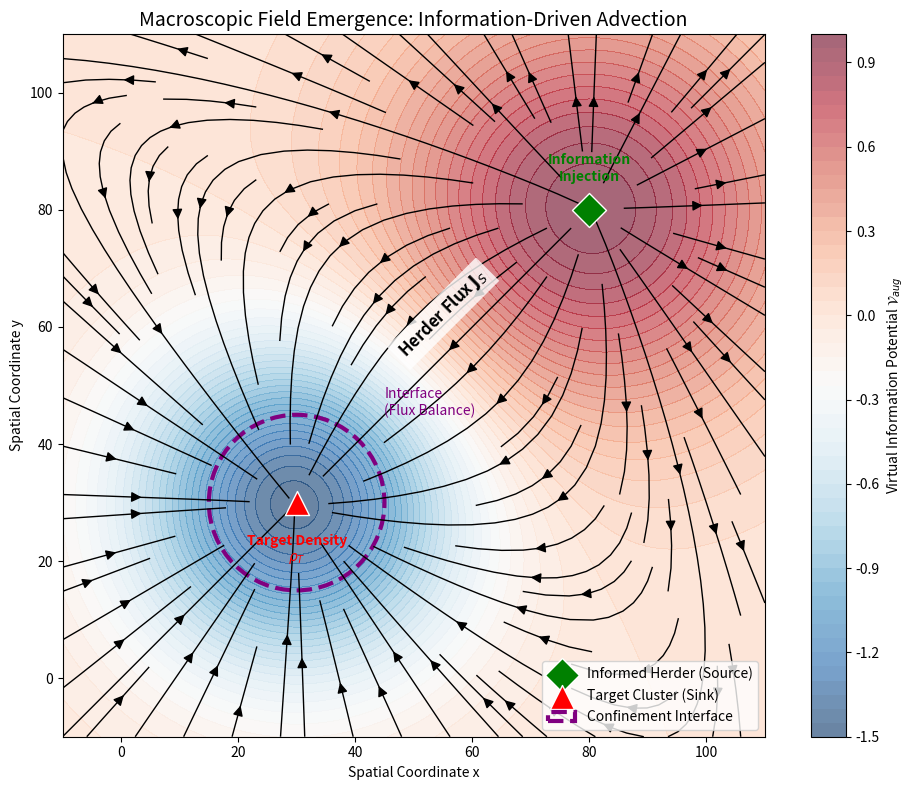

This figure's Python source:
import numpy as np
import matplotlib.pyplot as plt
import matplotlib.cm as cm


def generate_macro_field_figure():
    # 1. Setup Grid
    x = np.linspace(-10, 110, 200)
    y = np.linspace(-10, 110, 200)
    X, Y = np.meshgrid(x, y)

    # 2. Define Positions
    informed_pos = np.array([80, 80])  # Source of Information
    target_cluster_pos = np.array([30, 30])  # Destination (Targets)

    # 3. Define Virtual Potential Field (V_aug)
    sigma_info = 25
    sigma_target = 20

    Z_info = np.exp(-((X - informed_pos[0]) ** 2 + (Y - informed_pos[1]) ** 2) / (2 * sigma_info ** 2))
    Z_target = -1.5 * np.exp(
        -((X - target_cluster_pos[0]) ** 2 + (Y - target_cluster_pos[1]) ** 2) / (2 * sigma_target ** 2))

    V_aug = Z_info + Z_target  # Total Potential

    # 4. Calculate Gradients (Flux J)
    dy, dx = np.gradient(-V_aug)  # Negative gradient for flow

    # 5. Plotting
    fig, ax = plt.subplots(figsize=(10, 8))

    # A. Heatmap (Scalar Field)
    cp = ax.contourf(X, Y, V_aug, levels=50, cmap='RdBu_r', alpha=0.6)
    # FIX 1: Use raw string r'' for LaTeX
    cbar = fig.colorbar(cp, ax=ax, label=r'Virtual Information Potential $\mathcal{V}_{aug}$')

    # B. Streamlines (Vector Flux)
    strm = ax.streamplot(X, Y, dx, dy, color='k', linewidth=1, density=1.0, arrowsize=1.5)

    # C. Annotations
    # Informed Herder
    ax.scatter(*informed_pos, color='green', s=300, marker='D', edgecolors='white', zorder=10,
               label='Informed Herder (Source)')
    ax.text(informed_pos[0], informed_pos[1] + 5, 'Information\nInjection', ha='center', color='green',
            fontweight='bold')

    # Targets
    ax.scatter(*target_cluster_pos, color='red', s=300, marker='^', edgecolors='white', zorder=10,
               label='Target Cluster (Sink)')
    # FIX 2: Split string or use raw string to avoid \r (rho) issue
    ax.text(target_cluster_pos[0], target_cluster_pos[1] - 10, 'Target Density\n' + r'$\rho_T$', ha='center',
            color='red', fontweight='bold')

    # Standard Herder Flux Label
    # FIX 3: Use raw string to avoid \b (mathbf) issue
    ax.text(55, 55, r'Herder Flux $\mathbf{J}_{S}$', ha='center', rotation=45, fontsize=12, fontweight='bold',
            color='black', bbox=dict(facecolor='white', alpha=0.8, edgecolor='none'))

    # D. Confinement Interface
    interface = plt.Circle(target_cluster_pos, 15, color='purple', fill=False, linestyle='--', linewidth=3,
                           label='Confinement Interface')
    ax.add_patch(interface)
    ax.text(target_cluster_pos[0] + 15, target_cluster_pos[1] + 15, 'Interface\n(Flux Balance)', color='purple',
            fontsize=10)

    # Styling
    ax.set_title('Macroscopic Field Emergence: Information-Driven Advection', fontsize=14)
    ax.set_xlabel('Spatial Coordinate x')
    ax.set_ylabel('Spatial Coordinate y')
    ax.legend(loc='lower right')
    ax.set_aspect('equal')

    plt.tight_layout()
    # Save the figure
    plt.savefig('macro_field_emergence.png', dpi=300)
    plt.show()


if __name__ == "__main__":
    generate_macro_field_figure()
